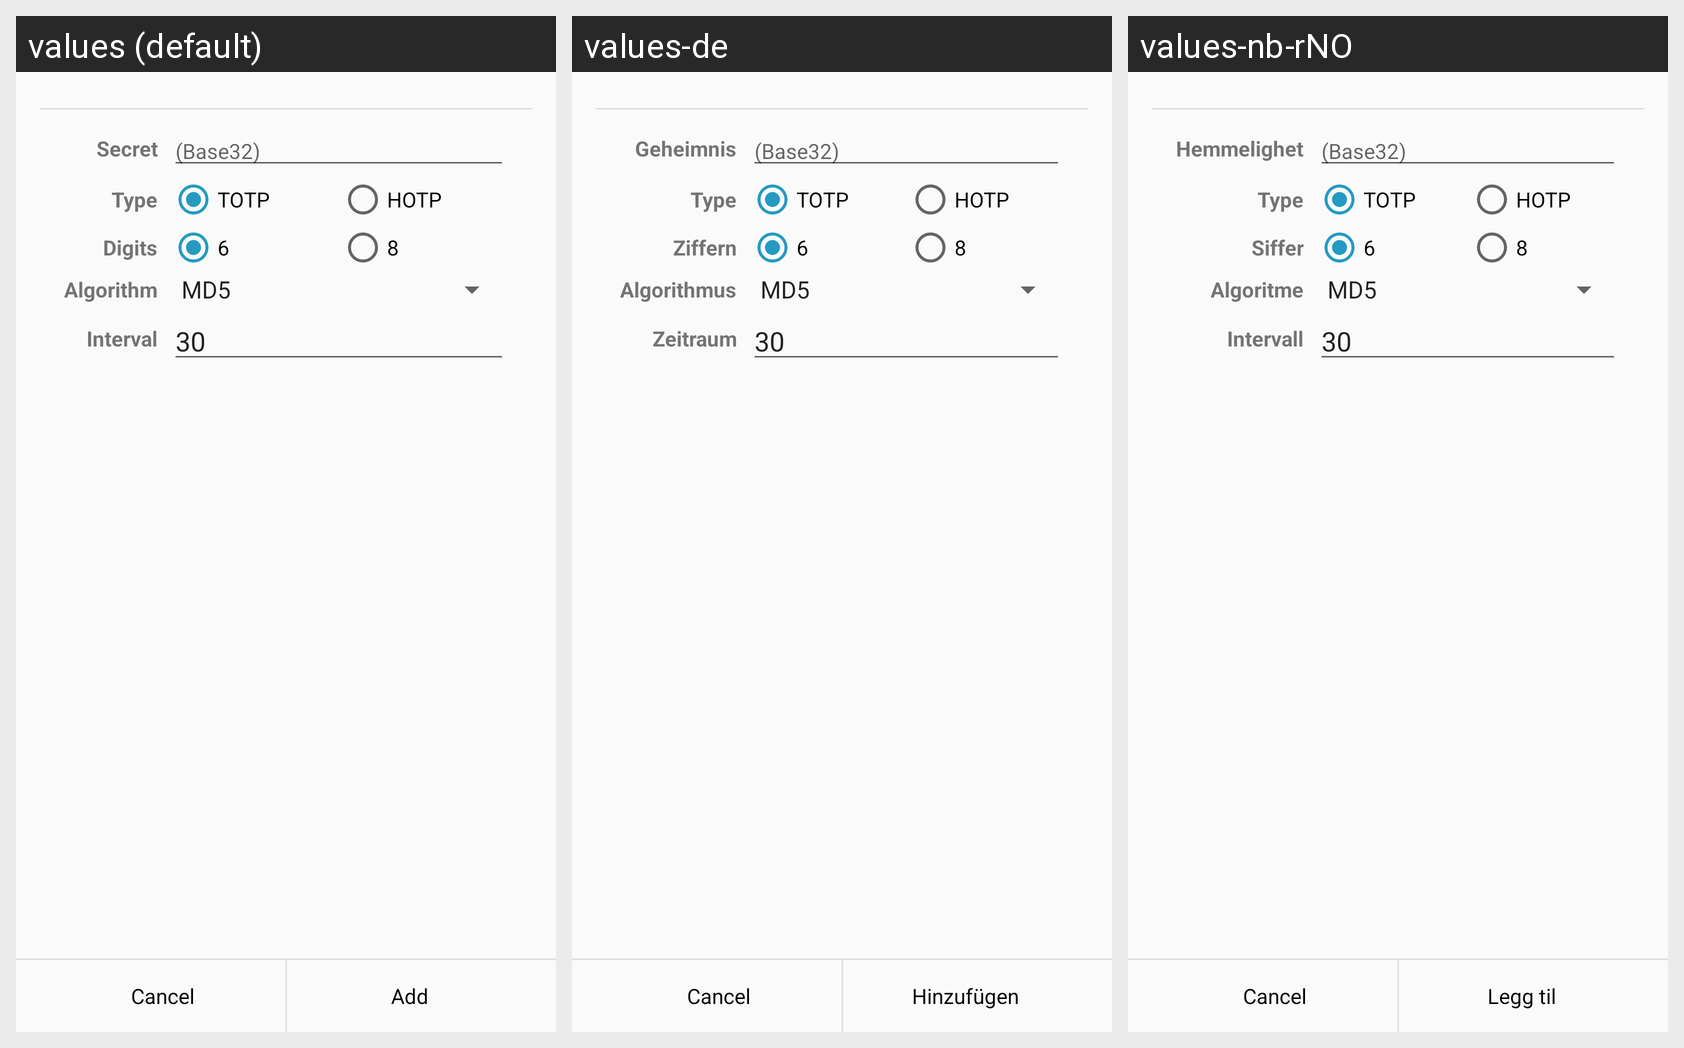

For this localized Android screen grid, give each drawn string resource with its value in every locale shown.
Android screen res/layout/activity_otp_add.xml rendered under 3 locales, left to right: values (default), values-de, values-nb-rNO. Device: Nexus 5 (rendered at 1080×1920; each locale shown at half size, 540×960, under a caption strip naming it); theme PwsAppTheme.
Strings drawn on this screen, with the default value and each locale's value (text and hints the layout hard-codes, and strings that could not be matched under every locale, appear in the picture but are not listed):

secret
  values: Secret
  values-de: Geheimnis
  values-nb-rNO: Hemmelighet

base32
  values: (Base32)
  values-de: (Base32)
  values-nb-rNO: (Base32)

type
  values: Type
  values-de: Type  [not translated; the default value is used]
  values-nb-rNO: Type  [not translated; the default value is used]

totp
  values: TOTP
  values-de: TOTP
  values-nb-rNO: TOTP

hotp
  values: HOTP
  values-de: HOTP
  values-nb-rNO: HOTP

digits
  values: Digits
  values-de: Ziffern
  values-nb-rNO: Siffer

algorithm
  values: Algorithm
  values-de: Algorithmus
  values-nb-rNO: Algoritme

interval
  values: Interval
  values-de: Zeitraum
  values-nb-rNO: Intervall

add
  values: Add
  values-de: Hinzufügen
  values-nb-rNO: Legg til
